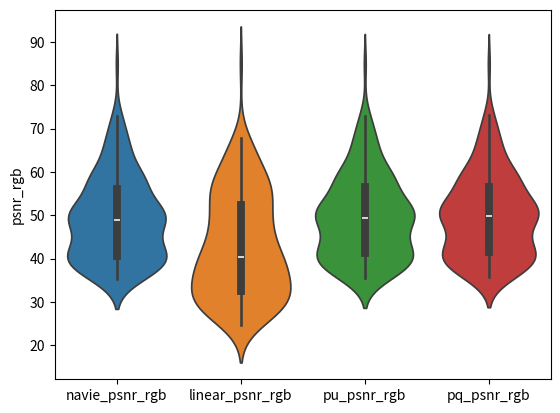
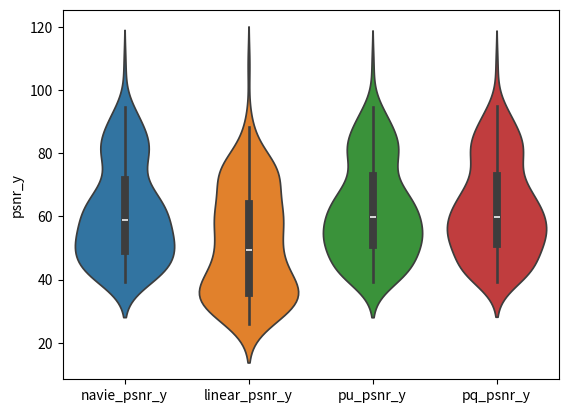
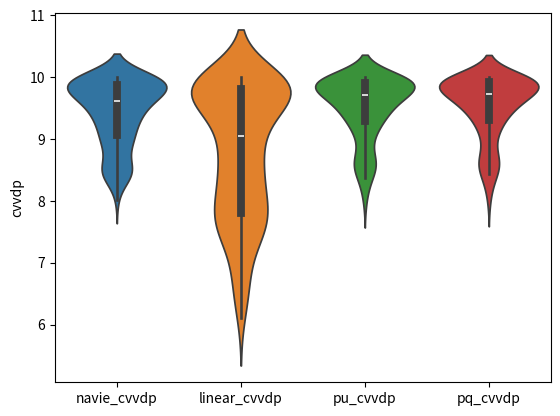

Source code (Python) for these figures, in order:
import scipy.stats as stats
import numpy as np
import seaborn as sns
import pandas as pd
import matplotlib.pyplot as plt



# ********************************************* EDSR *********************************************
if 1:
    navie_psnr_rgb= [56.4812, 59.5873, 59.158, 57.7834, 40.9892, 40.1573, 40.4911, 40.8057, 61.7688, 49.9642, 48.3032, 50.193, 42.1921, 41.2346, 40.0934, 39.768, 56.0711, 56.0697, 49.2497, 48.9735, 48.5658, 46.7552, 43.2868, 43.187, 39.8172, 39.2497, 37.5325, 36.1599, 35.5501, 35.8875, 36.5152, 35.6043, 64.5447, 65.0587, 72.3614, 72.4847, 46.6634, 42.7157, 42.0914, 41.8663, 60.5888, 60.0586, 63.7889, 67.4188, 63.3594, 63.3032, 66.9364, 69.1505, 37.8662, 37.3623, 36.0467, 35.904, 36.8906, 35.3538, 35.5439, 35.7904, 66.5561, 61.189, 58.0779, 57.9483, 51.726, 48.9555, 47.6058, 47.7582, 49.5154, 51.8042, 51.2791, 50.0208, 45.4517, 46.6952, 47.5935, 46.9908, 37.5284, 38.7683, 43.4245, 45.8023, 36.6784, 37.4648, 41.9023, 44.1068, 46.4078, 50.4307, 50.272, 48.836, 47.3515, 51.2164, 50.4896, 49.0094, 44.1055, 39.8021, 40.3791, 41.9371, 44.2122, 42.3281, 42.8185, 43.6924, 39.1285, 37.9448, 37.8368, 38.2303, 42.927, 40.4632, 40.7087, 41.8538, 50.5487, 55.6178, 50.3128, 50.3325, 49.2451, 56.9708, 50.9695, 50.5132, 48.6803, 54.1311, 66.3799, 72.8401, 46.2961, 47.2782, 51.5086, 53.16, 69.9396, 66.0206, 60.1222, 57.3843, 69.9396, 64.8198, 59.8487, 57.2366, 49.169, 47.9142, 50.7857, 51.3069, 48.9524, 47.597, 50.4075, 51.3382, 57.8336, 58.5139, 58.2289, 58.9584, 52.8988, 54.6058, 57.4094, 58.5419, 37.9567, 40.5947, 40.2032, 39.8603, 37.7409, 40.4916, 40.1174, 39.5463, 54.866, 51.0547, 52.4273, 54.866, 51.0547, 52.4273, 56.8913, 56.9016, 84.8812, 50.9542, 50.6455, 57.814, 41.764, 39.6639, 38.8449, 41.4828, 39.4092, 38.6577]
    linear_psnr_rgb= [41.1873, 51.1018, 47.5962, 46.0872, 29.2096, 30.6248, 30.0979, 29.9871, 55.4699, 48.371, 40.35, 35.2344, 32.2111, 32.8163, 30.4145, 28.9166, 53.7589, 54.4991, 47.5734, 47.385, 47.2611, 45.6164, 40.4425, 40.2583, 39.3317, 39.0201, 37.2786, 35.74, 34.6639, 35.3198, 36.1808, 35.1545, 64.2128, 64.7282, 66.7331, 66.2798, 46.5042, 42.5578, 41.8477, 41.5896, 58.5988, 57.7432, 60.3588, 62.8204, 61.5997, 60.9459, 62.8485, 64.1365, 27.9917, 31.8543, 27.4251, 25.7269, 31.2632, 32.7425, 29.9557, 27.7501, 66.0163, 60.7685, 57.7355, 57.6075, 42.432, 42.559, 38.727, 38.7764, 37.5603, 41.5461, 29.8416, 27.7594, 32.5435, 31.5865, 25.8735, 24.688, 28.0384, 31.0328, 39.0579, 42.5043, 27.1231, 29.8372, 37.7636, 41.0946, 26.2893, 35.61, 31.0012, 27.5429, 26.434, 43.7559, 35.5963, 30.2738, 27.0951, 33.6221, 34.91, 32.4573, 25.6696, 32.8783, 34.1172, 33.5259, 31.5715, 31.4958, 28.4739, 27.2356, 39.5207, 39.0249, 39.5414, 40.0314, 36.7608, 52.3573, 47.3515, 45.3206, 36.5386, 54.0883, 47.9849, 44.6137, 31.5246, 37.0703, 48.7409, 52.8525, 27.8014, 30.26, 36.807, 38.9726, 67.7132, 62.6133, 57.7656, 55.5166, 67.7067, 62.7346, 58.5793, 55.9828, 46.3862, 45.4166, 49.0278, 49.4244, 44.7556, 43.4599, 47.3009, 49.4829, 56.9887, 57.3841, 56.8771, 57.2018, 51.7413, 53.4133, 56.0508, 56.7879, 26.9867, 31.4024, 30.574, 29.641, 27.7044, 34.815, 34.1118, 33.0298, 54.866, 51.0547, 52.4273, 54.866, 51.0547, 52.4273, 56.7254, 56.7354, 84.8812, 50.7937, 50.4431, 57.0637, 41.7515, 38.6428, 37.9891, 41.4712, 38.4403, 37.8349]
    log_psnr_rg= []
    pu_psnr_rgb= [57.1334, 59.8257, 60.0844, 58.8491, 41.3624, 40.3348, 40.6296, 40.9499, 62.6099, 50.1002, 48.8538, 51.3348, 43.3189, 41.8503, 40.6102, 40.2821, 56.5767, 56.0529, 49.5766, 49.2978, 48.7632, 46.9766, 43.6087, 43.5228, 40.3661, 39.6065, 37.7828, 36.4568, 36.1933, 36.4224, 36.8384, 35.9282, 64.5447, 65.0587, 72.409, 72.5337, 46.7895, 42.8898, 42.282, 42.0429, 60.5888, 60.0586, 63.7889, 67.4188, 63.3594, 63.3032, 66.9364, 69.1505, 37.7498, 37.4946, 36.0784, 35.887, 36.921, 35.5522, 35.6984, 35.8699, 66.5561, 61.189, 58.0779, 57.9483, 53.1094, 50.6241, 49.2733, 49.4195, 50.4629, 52.9109, 51.7264, 50.1601, 46.0767, 47.3289, 47.5429, 46.7986, 37.4503, 39.0024, 43.8406, 46.2006, 36.6248, 37.6758, 42.1789, 44.3409, 46.3498, 50.4233, 50.2733, 48.7377, 47.2934, 51.2081, 50.3791, 48.8695, 45.2556, 40.6805, 41.3175, 43.0286, 45.7218, 43.6044, 44.3247, 45.2742, 39.2002, 38.5032, 38.4035, 38.7022, 43.3415, 41.3794, 41.706, 42.8485, 51.2574, 55.7203, 50.7401, 50.8667, 50.3736, 57.1986, 51.4187, 51.0595, 50.3909, 55.3458, 67.7064, 72.9981, 48.3502, 49.1467, 53.1927, 54.5493, 69.9433, 66.2194, 60.3058, 57.5508, 69.9433, 64.9698, 60.0272, 57.4008, 49.7541, 48.3087, 50.9574, 51.5786, 49.5869, 48.0845, 50.6952, 51.6384, 57.8554, 58.5156, 58.2589, 58.9938, 52.9271, 54.6302, 57.4517, 58.5859, 37.812, 40.4515, 40.1059, 39.7632, 37.6702, 40.6974, 40.2816, 39.6583, 54.8834, 51.0655, 52.4372, 54.8834, 51.0655, 52.4372, 58.1372, 58.151, 84.8812, 52.1419, 51.8905, 58.8769, 41.8536, 40.2975, 39.3433, 41.5703, 40.0068, 39.1356]
    pq_psnr_rgb= [57.2052, 59.861, 60.1824, 58.9488, 41.466, 40.5522, 40.8966, 41.2143, 62.8046, 50.1089, 49.1653, 52.128, 43.9499, 42.408, 41.4103, 41.219, 56.4774, 55.9981, 49.7636, 49.485, 48.8351, 47.1108, 44.2784, 44.2053, 40.4139, 39.6199, 37.8107, 36.5108, 36.2868, 36.4788, 36.8692, 35.978, 64.5447, 65.0587, 72.6317, 72.763, 46.7858, 42.8917, 42.2892, 42.0514, 60.5888, 60.0586, 63.7889, 67.4188, 63.3594, 63.3032, 66.9364, 69.1505, 37.8605, 37.5757, 36.1728, 35.9934, 37.1831, 35.6643, 35.835, 36.0415, 66.5243, 61.1798, 58.0869, 57.9571, 53.3926, 51.0533, 49.6739, 49.8222, 52.1879, 53.4509, 52.2921, 50.8521, 47.8261, 47.8342, 48.4082, 47.7233, 38.2475, 39.3447, 43.999, 46.393, 37.343, 38.022, 42.2532, 44.3866, 47.2619, 50.5077, 50.4643, 49.1071, 47.9998, 51.2694, 50.7616, 49.2426, 45.641, 40.9678, 41.6471, 43.3924, 46.246, 44.0578, 44.9088, 45.8691, 39.2956, 38.6442, 38.546, 38.856, 43.5717, 41.6094, 41.9173, 43.1026, 52.188, 55.73, 50.7938, 50.9605, 51.2515, 57.2949, 51.5064, 51.2144, 51.7791, 56.6297, 67.9687, 73.0777, 49.2456, 50.2256, 54.3482, 55.6853, 69.9434, 66.1382, 60.2534, 57.518, 69.9434, 64.9087, 59.9673, 57.3633, 49.9284, 48.4026, 51.0303, 51.7674, 49.7991, 48.2494, 50.8466, 51.7737, 57.8554, 58.5156, 58.2627, 58.9983, 52.9214, 54.6261, 57.4555, 58.5924, 37.9914, 40.5308, 40.2013, 39.8705, 38.2031, 41.0814, 40.4903, 39.8531, 54.8574, 51.0493, 52.4212, 54.8574, 51.0493, 52.4212, 58.4417, 58.4566, 84.8812, 52.5083, 52.3176, 59.8912, 41.858, 40.4035, 39.4194, 41.5747, 40.1051, 39.2073]
    navie_psnr_y= [60.1739, 71.4906, 62.6296, 60.9406, 42.4409, 42.3983, 42.7605, 43.1105, 70.8068, 69.7554, 55.5579, 52.8715, 44.723, 45.5488, 43.0171, 41.7088, 78.9991, 77.7249, 66.7268, 66.6203, 70.4749, 66.9608, 55.7622, 55.5103, 62.763, 62.1965, 60.4802, 59.1076, 58.4934, 58.8336, 59.4629, 58.552, 87.4192, 87.9541, 94.4561, 94.5571, 69.6072, 65.6593, 64.9935, 64.7684, 83.4257, 82.8972, 86.6515, 90.3104, 86.2554, 86.2192, 89.8518, 92.0435, 40.4498, 45.5436, 40.7429, 39.3077, 45.1471, 45.6995, 42.7896, 41.1752, 89.5039, 84.1368, 81.0256, 80.8961, 52.0248, 49.2953, 48.1379, 48.3287, 54.0165, 56.5278, 53.189, 51.6501, 50.4461, 51.8401, 48.9222, 48.1864, 51.3242, 55.3078, 60.9939, 61.5658, 50.038, 53.3505, 64.5116, 66.6898, 49.2591, 58.8002, 53.9488, 51.123, 50.5365, 72.4888, 56.346, 52.8152, 47.6117, 49.0317, 49.8996, 50.5624, 46.3101, 48.6117, 49.0183, 49.3013, 42.2142, 42.4622, 42.0328, 41.6722, 51.9757, 52.3945, 54.272, 53.715, 52.45, 71.2336, 61.4104, 59.3349, 50.7657, 67.7367, 61.9586, 58.8308, 52.1777, 57.7908, 69.3095, 88.5006, 48.3235, 48.6061, 53.0616, 55.1952, 92.8349, 88.7218, 82.1681, 79.765, 92.8349, 87.5793, 82.5544, 79.983, 65.0345, 64.6241, 66.0953, 66.1071, 61.4148, 59.1996, 61.5639, 66.1927, 80.6058, 81.2801, 80.9469, 81.6581, 75.5827, 77.2661, 80.0378, 81.1854, 40.26, 42.7869, 41.9579, 41.5645, 40.9483, 46.3257, 46.0099, 44.9662, 63.9673, 59.8898, 61.266, 63.9673, 59.8898, 61.266, 79.839, 79.8493, 107.8289, 73.902, 73.5932, 80.7618, 43.2455, 41.4137, 40.7367, 43.0159, 41.1649, 40.5469]
    linear_psnr_y= [49.6866, 63.5019, 48.6736, 47.7829, 32.745, 35.2457, 33.862, 33.6252, 60.5143, 63.8566, 43.2645, 37.0413, 35.8691, 37.6393, 33.5884, 31.4967, 71.0875, 62.405, 59.0329, 59.775, 60.2951, 57.5245, 48.4218, 47.9912, 61.2339, 61.498, 60.2262, 58.6876, 56.0181, 57.437, 59.0419, 58.0514, 87.0215, 87.608, 72.6392, 71.403, 69.4465, 65.5004, 63.78, 63.3997, 71.567, 70.2363, 71.4453, 73.2315, 75.4441, 72.0251, 71.3095, 71.4446, 29.4393, 35.3304, 28.984, 26.7833, 35.4296, 41.2712, 33.4855, 29.792, 88.4106, 78.8844, 76.2777, 75.9511, 42.5287, 42.7635, 39.0457, 39.1002, 41.1118, 45.5785, 35.4169, 33.8768, 34.8177, 34.2098, 28.6093, 27.7161, 31.5262, 37.0529, 50.9554, 52.3029, 30.7197, 35.8261, 50.3102, 51.771, 28.7757, 43.5529, 33.6317, 29.3686, 28.3414, 62.6217, 40.5121, 32.7844, 27.4336, 40.8199, 44.1739, 35.2873, 26.0446, 35.54, 36.052, 35.3244, 32.4905, 32.9851, 29.237, 27.8041, 45.3057, 47.4007, 49.4449, 48.6447, 37.4092, 57.8866, 53.0154, 49.0603, 37.191, 59.8551, 53.6567, 48.7984, 34.2835, 39.9243, 49.7692, 53.6703, 29.1618, 31.3275, 37.8863, 40.2495, 74.7923, 67.6346, 67.4838, 67.3379, 74.792, 74.7167, 80.1977, 78.0535, 54.2591, 53.8771, 57.3613, 57.1307, 49.753, 48.1183, 51.9826, 57.5404, 75.8833, 76.0359, 77.032, 69.5099, 72.0998, 73.9237, 76.6508, 71.2295, 28.6392, 34.0013, 32.233, 30.8953, 30.5029, 39.9625, 38.7242, 37.7956, 63.9673, 59.8898, 61.266, 63.9673, 59.8898, 61.266, 79.6731, 79.6831, 107.8289, 73.7414, 73.3908, 80.0114, 43.2216, 40.5898, 40.0346, 42.9933, 40.3833, 39.8729]
    log_psnr_y= []
    pu_psnr_y= [61.3546, 72.8699, 64.422, 62.8462, 43.0131, 42.8992, 43.2017, 43.5404, 74.2071, 71.2542, 58.9227, 55.1195, 47.0907, 47.4809, 44.7543, 43.2625, 79.5026, 78.0183, 67.7841, 67.6599, 70.8482, 67.5227, 57.8693, 57.6638, 63.3116, 62.5531, 60.7305, 59.4044, 59.136, 59.3683, 59.7861, 58.8758, 87.4192, 87.9541, 94.5352, 94.6381, 69.7331, 65.8335, 65.1939, 64.9546, 83.4257, 82.8972, 86.6515, 90.3104, 86.2554, 86.2192, 89.8518, 92.0435, 40.2018, 45.2585, 40.5307, 39.1001, 45.6458, 46.431, 43.0659, 41.2429, 89.5039, 84.1368, 81.0256, 80.8961, 53.6245, 51.3301, 50.2719, 50.4745, 57.3485, 58.9506, 53.5951, 51.7787, 53.5908, 53.2062, 49.268, 48.3913, 52.6141, 55.8922, 63.3082, 64.2227, 51.2676, 54.0091, 64.814, 66.9871, 50.2713, 58.3222, 53.9238, 51.0988, 51.239, 72.4524, 56.4613, 52.6987, 49.4366, 50.0438, 50.9977, 52.1814, 48.4911, 51.009, 52.4235, 52.771, 42.0448, 42.6129, 42.1559, 41.7505, 52.708, 53.5927, 55.9514, 55.065, 55.5975, 71.9187, 63.1007, 61.3508, 53.8517, 69.2958, 63.3449, 60.5986, 54.7539, 59.8552, 71.534, 88.726, 50.9056, 50.967, 55.2167, 57.0298, 92.8418, 88.9567, 82.3177, 79.9145, 92.8418, 87.7587, 82.7402, 80.1524, 67.1937, 66.5232, 68.4687, 68.427, 64.0824, 61.9399, 64.4128, 68.7085, 80.6308, 81.2822, 80.9812, 81.6985, 75.6158, 77.296, 80.087, 81.2357, 40.1762, 42.5948, 41.8546, 41.4696, 41.7988, 47.9266, 46.7905, 45.6075, 64.1076, 59.9715, 61.3408, 64.1076, 59.9715, 61.3408, 81.0849, 81.0987, 107.8289, 75.0897, 74.8382, 81.8247, 43.3723, 41.9831, 41.171, 43.1376, 41.7047, 40.9656]
    pq_psnr_y= [61.5032, 73.0063, 64.6211, 63.0232, 43.0641, 43.0033, 43.3644, 43.7144, 75.1378, 71.3376, 59.8455, 55.702, 47.4751, 47.8977, 45.3148, 43.8345, 79.404, 78.21, 68.2057, 68.0743, 70.9447, 67.7778, 58.8255, 58.6381, 63.3595, 62.5666, 60.7584, 59.4585, 59.2295, 59.4247, 59.8169, 58.9256, 87.4192, 87.9541, 94.8619, 94.973, 69.7293, 65.8353, 65.2013, 64.9632, 83.4257, 82.8972, 86.6515, 90.3104, 86.2554, 86.2192, 89.8518, 92.0435, 40.3163, 45.4279, 40.6386, 39.2045, 45.9823, 46.5121, 43.1881, 41.3777, 89.472, 84.1275, 81.0347, 80.9049, 53.9168, 51.7983, 50.7438, 50.9535, 59.6178, 59.8711, 54.0005, 52.2297, 56.3792, 53.8602, 49.7079, 48.8511, 53.8295, 56.4809, 64.5252, 65.7438, 52.3217, 54.638, 64.9139, 67.0696, 50.7097, 58.5715, 54.0853, 51.3686, 51.5132, 72.524, 56.9565, 53.0429, 50.0066, 50.3615, 51.3539, 52.5831, 49.1647, 51.6181, 53.4371, 53.7412, 42.133, 42.7104, 42.2463, 41.8488, 52.9156, 53.9085, 56.2216, 55.3068, 56.1747, 72.0467, 63.2556, 61.6497, 54.4339, 70.2246, 63.7884, 61.0985, 55.9855, 60.5387, 72.0171, 88.7297, 51.6426, 51.8285, 56.3174, 58.1516, 92.8421, 88.8635, 82.2926, 79.8965, 92.8421, 87.6878, 82.6803, 80.1155, 69.286, 68.3212, 70.4513, 70.6849, 65.6564, 63.5667, 66.3635, 70.8006, 80.6308, 81.2825, 80.9846, 81.7025, 75.6107, 77.2925, 80.0914, 81.2426, 40.2909, 42.6601, 41.9378, 41.5604, 42.0078, 48.2084, 46.9408, 45.7456, 63.8989, 59.8495, 61.22, 63.8989, 59.8495, 61.22, 81.3895, 81.4043, 107.8289, 75.456, 75.2654, 82.8389, 43.382, 42.0758, 41.2392, 43.1463, 41.7908, 41.0297]
    navie_cvvdp= [9.6144, 9.8353, 9.6772, 9.6305, 8.3913, 8.4225, 8.4809, 8.5222, 9.8652, 9.8632, 9.5184, 9.4138, 8.7122, 8.7641, 8.5485, 8.4279, 9.9541, 9.9234, 9.7561, 9.756, 9.8904, 9.7996, 9.4421, 9.4332, 9.7718, 9.782, 9.7627, 9.7286, 9.6889, 9.7072, 9.7322, 9.7103, 9.9904, 9.9911, 9.997, 9.9973, 9.8891, 9.8402, 9.8332, 9.8346, 9.9821, 9.9799, 9.9871, 9.9928, 9.9868, 9.9863, 9.9911, 9.9936, 8.2309, 8.8626, 8.2641, 8.0199, 8.8948, 8.8618, 8.5698, 8.3468, 9.9844, 9.9726, 9.9601, 9.9609, 9.2684, 9.0774, 9.0019, 9.0224, 9.4177, 9.5251, 9.4244, 9.3667, 9.2123, 9.2877, 9.1158, 9.07, 9.3125, 9.5163, 9.6304, 9.632, 9.2343, 9.4127, 9.8269, 9.8571, 9.2562, 9.7708, 9.6, 9.4516, 9.3395, 9.9387, 9.6199, 9.49, 9.0037, 8.9867, 9.0376, 9.1091, 8.9052, 9.0245, 9.0517, 9.0808, 8.4903, 8.5251, 8.4213, 8.3586, 9.3522, 9.2755, 9.3327, 9.3219, 9.3705, 9.8169, 9.6223, 9.5848, 9.2257, 9.7265, 9.6112, 9.5566, 9.3359, 9.578, 9.8294, 9.984, 9.0712, 9.0854, 9.369, 9.4562, 9.9933, 9.987, 9.9699, 9.9531, 9.9933, 9.9862, 9.9731, 9.9544, 9.7429, 9.7365, 9.772, 9.7685, 9.6579, 9.5855, 9.6552, 9.7703, 9.9688, 9.9765, 9.9756, 9.9778, 9.9515, 9.9602, 9.9708, 9.9748, 8.2585, 8.6144, 8.5139, 8.4505, 8.4831, 8.8838, 8.8688, 8.8103, 9.7857, 9.6974, 9.7269, 9.7857, 9.6974, 9.7269, 9.9174, 9.9173, 9.9987, 9.8738, 9.8706, 9.9274, 8.7587, 8.541, 8.4671, 8.7334, 8.5095, 8.4421]
    linear_cvvdp= [8.8755, 9.6424, 8.8985, 8.7815, 6.4886, 7.0484, 6.9423, 6.8802, 9.5472, 9.6373, 8.4067, 7.8636, 6.9039, 7.2849, 6.509, 6.1096, 9.8785, 9.7174, 9.5783, 9.5937, 9.6604, 9.5774, 8.9752, 8.9327, 9.7509, 9.7836, 9.7949, 9.7705, 9.6125, 9.6801, 9.7582, 9.7473, 9.9898, 9.9905, 9.8841, 9.8692, 9.8961, 9.8508, 9.8122, 9.8046, 9.8823, 9.8729, 9.8937, 9.9135, 9.9137, 9.8943, 9.8918, 9.8924, 7.7258, 8.4883, 7.699, 7.3448, 7.6449, 8.367, 7.6816, 7.2354, 9.9845, 9.9522, 9.9413, 9.9399, 8.3311, 8.2824, 7.7576, 7.7716, 8.2812, 8.5906, 7.6915, 7.5768, 7.5367, 7.7223, 6.6591, 6.5632, 7.5488, 8.5707, 9.2523, 9.3015, 7.2298, 8.2211, 9.2988, 9.3753, 7.5619, 9.4549, 8.2079, 7.7543, 7.7464, 9.8182, 8.7682, 8.5619, 7.3774, 8.3163, 8.6507, 8.1337, 6.7206, 7.4266, 7.6121, 7.4709, 8.1161, 7.9983, 7.8706, 7.8042, 8.6607, 8.8788, 9.0506, 9.0338, 7.7872, 9.5884, 9.1329, 8.8392, 7.7151, 9.611, 9.2204, 8.8676, 7.3229, 8.0874, 9.1932, 9.4402, 6.294, 6.5609, 7.6652, 8.1165, 9.9051, 9.8234, 9.8203, 9.8194, 9.9059, 9.9069, 9.9642, 9.9516, 9.4252, 9.4109, 9.5046, 9.4963, 9.0942, 8.9675, 9.2379, 9.5082, 9.9288, 9.9298, 9.9466, 9.8622, 9.9138, 9.9261, 9.9461, 9.8843, 7.3258, 8.1843, 7.7983, 7.6814, 6.2385, 7.9683, 7.9351, 7.7235, 9.7857, 9.6974, 9.7269, 9.7857, 9.6974, 9.7269, 9.9154, 9.9151, 9.9987, 9.8682, 9.8616, 9.9018, 8.7541, 8.4265, 8.3677, 8.7291, 8.3986, 8.3445]
    log_cvvdp= []
    pu_cvvdp= [9.6839, 9.8745, 9.7474, 9.7152, 8.5722, 8.5634, 8.6097, 8.6473, 9.9311, 9.9085, 9.7034, 9.5816, 9.0788, 9.0621, 8.8632, 8.7464, 9.9597, 9.9371, 9.81, 9.8098, 9.9102, 9.8295, 9.5956, 9.5868, 9.8103, 9.8016, 9.7719, 9.7429, 9.7389, 9.7431, 9.7512, 9.7303, 9.9904, 9.9911, 9.9971, 9.9975, 9.8997, 9.8591, 9.8534, 9.8532, 9.9821, 9.9799, 9.9871, 9.9928, 9.9868, 9.9863, 9.9911, 9.9936, 8.1373, 8.7895, 8.1843, 7.9329, 8.9586, 9.0659, 8.6659, 8.3764, 9.9858, 9.9733, 9.9601, 9.9608, 9.4258, 9.3119, 9.2655, 9.2811, 9.6174, 9.6536, 9.4632, 9.3867, 9.4635, 9.401, 9.1514, 9.099, 9.44, 9.5737, 9.7819, 9.7894, 9.3792, 9.4943, 9.8493, 9.8762, 9.4047, 9.6947, 9.5883, 9.4346, 9.4481, 9.9358, 9.6313, 9.4738, 9.2077, 9.1472, 9.1908, 9.2994, 9.1539, 9.2617, 9.3425, 9.3822, 8.4159, 8.5239, 8.4152, 8.3403, 9.4237, 9.4667, 9.5486, 9.5017, 9.594, 9.8516, 9.7209, 9.7094, 9.4959, 9.8072, 9.71, 9.6778, 9.538, 9.697, 9.8715, 9.9844, 9.338, 9.3216, 9.5166, 9.5656, 9.9933, 9.9884, 9.9712, 9.9577, 9.9933, 9.9876, 9.9762, 9.9596, 9.8242, 9.8143, 9.8478, 9.8421, 9.7657, 9.722, 9.7778, 9.851, 9.969, 9.9765, 9.9764, 9.9787, 9.9522, 9.9605, 9.9715, 9.9756, 8.2154, 8.5511, 8.4691, 8.408, 8.7167, 9.1785, 9.0435, 8.9613, 9.7898, 9.7005, 9.7294, 9.7898, 9.7005, 9.7294, 9.9411, 9.9411, 9.9987, 9.9083, 9.9067, 9.9404, 8.7835, 8.6453, 8.557, 8.758, 8.6135, 8.5329]
    pq_cvvdp= [9.6886, 9.8769, 9.7532, 9.7211, 8.5683, 8.5672, 8.627, 8.6667, 9.9367, 9.9095, 9.7317, 9.6092, 9.1003, 9.0883, 8.9154, 8.8062, 9.9605, 9.9397, 9.8182, 9.8181, 9.912, 9.8364, 9.6269, 9.6203, 9.8094, 9.7988, 9.7696, 9.7419, 9.74, 9.7418, 9.7491, 9.7293, 9.9904, 9.9911, 9.9972, 9.9976, 9.9012, 9.859, 9.8527, 9.8528, 9.9821, 9.9799, 9.9871, 9.9928, 9.9868, 9.9863, 9.9911, 9.9936, 8.1579, 8.8201, 8.2014, 7.9483, 8.9932, 9.0921, 8.6889, 8.3979, 9.9856, 9.9732, 9.9599, 9.9607, 9.4381, 9.3337, 9.2927, 9.3084, 9.6824, 9.6828, 9.4966, 9.4314, 9.5569, 9.4385, 9.1954, 9.1472, 9.5187, 9.6217, 9.8157, 9.8253, 9.4584, 9.5471, 9.8553, 9.8819, 9.4437, 9.7231, 9.603, 9.4599, 9.4668, 9.9378, 9.6782, 9.5089, 9.2402, 9.1891, 9.2337, 9.3417, 9.195, 9.3089, 9.4045, 9.4429, 8.428, 8.5379, 8.4277, 8.3544, 9.4426, 9.4877, 9.5707, 9.5229, 9.6242, 9.8506, 9.7282, 9.7207, 9.524, 9.8241, 9.7272, 9.6989, 9.6126, 9.7202, 9.8756, 9.9843, 9.3801, 9.3755, 9.5756, 9.6206, 9.9933, 9.9881, 9.9697, 9.9577, 9.9933, 9.9872, 9.9741, 9.9595, 9.8582, 9.8469, 9.8743, 9.8774, 9.7953, 9.7602, 9.8144, 9.8772, 9.969, 9.9765, 9.9764, 9.9787, 9.9521, 9.9605, 9.9715, 9.9756, 8.2311, 8.5566, 8.4754, 8.4157, 8.74, 9.1944, 9.057, 8.9747, 9.7835, 9.6953, 9.7247, 9.7835, 9.6953, 9.7247, 9.946, 9.946, 9.9987, 9.9155, 9.9152, 9.9522, 8.7896, 8.664, 8.5744, 8.7636, 8.632, 8.5504]

    # print(len(navie_psnr_rgb), len(linear_psnr_rgb), len(pu_psnr_rgb), len(pq_psnr_rgb  ))

    # Perform t-test
    t_statistic, p_value = stats.ttest_ind(linear_cvvdp, pq_cvvdp)
    print('t statistic:', t_statistic)
    print('p value:', p_value)

    navie_psnr_rgb = np.array(navie_psnr_rgb)
    linear_psnr_rgb = np.array(linear_psnr_rgb)
    pu_psnr_rgb = np.array(pu_psnr_rgb)
    pq_psnr_rgb = np.array(pq_psnr_rgb)
    print(np.mean(navie_psnr_rgb), np.mean(linear_psnr_rgb), np.mean(pu_psnr_rgb), np.mean(pq_psnr_rgb))
    psnr_rgb_df = pd.DataFrame({'navie_psnr_rgb': navie_psnr_rgb, 'linear_psnr_rgb': linear_psnr_rgb, 'pu_psnr_rgb': pu_psnr_rgb, 'pq_psnr_rgb': pq_psnr_rgb})


    navie_psnr_y = np.array(navie_psnr_y)
    linear_psnr_y = np.array(linear_psnr_y)
    pu_psnr_y = np.array(pu_psnr_y)
    pq_psnr_y = np.array(pq_psnr_y)
    print(np.mean(navie_psnr_y), np.mean(linear_psnr_y), np.mean(pu_psnr_y), np.mean(pq_psnr_y))
    psnr_y_df = pd.DataFrame({ 'navie_psnr_y': navie_psnr_y , 'linear_psnr_y': linear_psnr_y, 'pu_psnr_y': pu_psnr_y, 'pq_psnr_y': pq_psnr_y})

    navie_cvvdp = np.array(navie_cvvdp)
    linear_cvvdp = np.array(linear_cvvdp)
    pu_cvvdp = np.array(pu_cvvdp)
    pq_cvvdp = np.array(pq_cvvdp)
    print(np.mean(navie_cvvdp), np.mean(linear_cvvdp), np.mean(pu_cvvdp), np.mean(pq_cvvdp))
    cvvdp_df = pd.DataFrame({'navie_cvvdp': navie_cvvdp, 'linear_cvvdp': linear_cvvdp, 'pu_cvvdp': pu_cvvdp, 'pq_cvvdp': pq_cvvdp})


    sns.violinplot(data=psnr_rgb_df)
    plt.ylabel('psnr_rgb')
    plt.savefig('psnr_rgb.png')
    plt.clf()

    sns.violinplot(data=psnr_y_df)
    plt.ylabel('psnr_y')
    plt.savefig('psnr_y.png')
    plt.clf()

    sns.violinplot(data=cvvdp_df)
    plt.ylabel('cvvdp')
    plt.savefig('cvvdp.png')
    plt.clf()

# ********************************************* WDSR *********************************************
if 0:
    navie_psnr_rgb= [55.2193, 58.5961, 57.3916, 41.0566, 40.673, 40.8837, 58.2001, 48.41, 50.1071, 42.2467, 40.0702, 39.8958, 55.6785, 48.9122, 48.8632, 48.7195, 43.3138, 43.3488, 39.6008, 37.2628, 36.2732, 35.645, 36.4722, 35.7564, 64.7507, 69.6705, 67.8539, 46.6985, 42.1247, 41.9698, 60.5934, 64.3711, 67.1057, 63.213, 67.8201, 68.8118, 37.6651, 35.9065, 35.8762, 36.8632, 35.5927, 35.7801, 66.4835, 57.9735, 58.0717, 51.8008, 47.8337, 47.9337, 49.2742, 50.8573, 49.9674, 45.6331, 47.6325, 47.1421, 37.4006, 44.0789, 45.859, 36.6149, 42.791, 44.2465, 46.4838, 49.9537, 48.9282, 47.4119, 50.1232, 49.0699, 43.9127, 40.6913, 41.4437, 44.1479, 42.9418, 43.3615, 39.1408, 37.9875, 38.3283, 42.7109, 40.7974, 41.646, 50.7508, 50.4153, 50.2499, 49.4463, 50.8464, 50.4924, 48.475, 64.0951, 67.9944, 46.355, 52.0532, 52.9892, 70.1456, 60.1016, 57.5846, 70.1456, 59.8417, 57.4371, 49.162, 50.8381, 51.4038, 49.0533, 50.764, 51.4618, 57.5077, 58.5324, 59.0522, 53.0601, 57.6885, 58.6058, 37.9481, 40.1218, 39.9317, 37.8652, 40.0436, 39.7021, 54.701, 52.3711, 54.701, 52.3711, 55.9069, 77.3057, 50.8075, 57.4417, 41.6619, 38.7846, 41.6084, 38.7783]
    linear_psnr_rgb= [31.9544, 33.0542, 32.821, 26.3938, 26.9375, 26.8726, 41.7933, 35.0459, 33.0152, 29.4978, 28.0154, 27.2787, 45.2114, 39.3589, 39.1088, 40.0409, 35.2988, 35.2286, 37.5495, 35.5329, 34.5153, 33.1053, 34.485, 33.7931, 44.3633, 42.7035, 42.6414, 40.4625, 37.8238, 37.7397, 41.6623, 43.3522, 43.8984, 42.1902, 43.1981, 43.6351, 27.017, 26.3974, 25.4821, 29.3682, 28.1282, 26.9386, 38.1744, 48.9657, 49.0633, 31.5244, 33.617, 33.7534, 33.4069, 27.3252, 26.1936, 30.4992, 24.7749, 24.0675, 26.4116, 33.9079, 34.9042, 25.7523, 33.4585, 34.4899, 25.503, 28.3925, 26.718, 25.9332, 30.9116, 28.7101, 26.5015, 30.8031, 29.6657, 25.3388, 30.6494, 29.8363, 28.6573, 27.601, 26.897, 34.4008, 35.3232, 34.8264, 33.0857, 35.075, 34.3326, 32.5835, 36.0449, 35.051, 27.9516, 37.5318, 38.226, 26.0683, 31.147, 31.3301, 42.3793, 39.7442, 39.7504, 41.9961, 39.9426, 40.0352, 42.1047, 42.0906, 41.9959, 40.6809, 41.4038, 41.8618, 44.782, 41.8733, 41.2485, 41.0758, 40.62, 40.3092, 25.7793, 27.706, 27.4181, 26.6023, 29.17, 28.7447, 54.701, 52.3676, 54.701, 52.3676, 55.3675, 77.3057, 50.1939, 56.4332, 41.6184, 37.717, 41.5655, 37.712]
    log_psnr_rg= []
    pu_psnr_rgb= [51.8035, 55.9151, 54.5905, 37.7929, 37.0112, 37.1635, 54.3249, 44.0533, 42.9627, 36.3993, 34.4942, 34.0097, 54.9508, 46.62, 46.5412, 47.4829, 40.5826, 40.5575, 39.6274, 37.3344, 36.3654, 35.6949, 36.5393, 35.844, 64.7507, 62.3563, 61.9356, 46.6888, 42.0165, 41.8574, 60.5934, 64.3711, 67.1003, 63.213, 67.8201, 68.8118, 35.0385, 33.833, 33.5442, 33.8034, 33.3512, 33.0874, 66.5135, 57.8422, 57.9373, 48.294, 44.0702, 44.1468, 42.7444, 42.4055, 41.0087, 39.3272, 36.956, 36.2437, 34.0549, 43.1502, 44.8816, 33.0695, 42.0114, 43.605, 40.2534, 44.8406, 42.4876, 41.1483, 45.3119, 43.5352, 40.6006, 40.2996, 40.8645, 40.0199, 41.1758, 41.4135, 37.6203, 36.7531, 36.8946, 40.7617, 40.6335, 41.3414, 43.4487, 48.7727, 47.6804, 42.8439, 49.0762, 47.5299, 41.6373, 55.4714, 56.8799, 40.0088, 44.6971, 45.2821, 70.1046, 59.2773, 57.0533, 70.1046, 59.4886, 57.1792, 47.7688, 49.2908, 49.96, 47.3543, 49.0758, 50.185, 57.5044, 58.449, 58.9582, 52.9237, 57.4053, 58.3492, 34.7834, 37.7145, 37.527, 32.8747, 36.6425, 36.3184, 54.701, 52.3665, 54.701, 52.3688, 56.325, 75.793, 51.2299, 57.6311, 41.6913, 38.9799, 41.6375, 38.9733]
    pq_psnr_rgb= [54.1844, 58.6155, 57.2595, 40.6504, 40.3854, 40.5667, 58.3779, 48.5755, 50.1856, 42.549, 40.2718, 40.0879, 55.704, 49.0063, 48.9538, 48.7721, 43.7769, 43.8165, 40.067, 37.4686, 36.526, 36.2166, 36.7244, 36.0318, 64.7507, 69.0938, 67.4658, 46.797, 42.2608, 42.0979, 60.5934, 64.3711, 67.1057, 63.213, 67.8201, 68.8118, 37.0275, 35.5013, 35.4632, 36.437, 35.3407, 35.4946, 66.5136, 57.9756, 58.0738, 52.3906, 48.6518, 48.7427, 49.9331, 48.8298, 47.6504, 46.3254, 45.5093, 44.9353, 37.4944, 44.2907, 46.1644, 36.5693, 42.7962, 44.3054, 45.6276, 48.5935, 47.5302, 46.5495, 49.1677, 47.9273, 44.3447, 41.5153, 42.2208, 44.7852, 44.2711, 44.6181, 38.7395, 37.9853, 38.2884, 42.715, 41.2784, 42.1672, 50.2251, 50.5158, 50.3052, 49.3682, 50.9444, 50.535, 48.1774, 62.6098, 65.1468, 46.3952, 51.4507, 52.2176, 70.1426, 60.1223, 57.6328, 70.1426, 59.9254, 57.5207, 49.4111, 50.9319, 51.5258, 49.2962, 50.8673, 51.5825, 57.5134, 58.551, 59.0731, 53.0667, 57.7097, 58.6292, 37.3734, 39.5121, 39.3231, 37.6198, 39.728, 39.3291, 54.701, 52.3711, 54.701, 52.3711, 57.0492, 77.3057, 52.0026, 58.5454, 41.7259, 39.1875, 41.6717, 39.1806]
    navie_psnr_y= [58.1083, 61.9321, 60.3992, 42.5376, 42.9882, 43.2155, 67.2018, 55.0488, 53.0717, 44.8696, 42.7807, 41.8767, 78.581, 66.7458, 66.7198, 70.6341, 55.9083, 55.7115, 62.5465, 60.2105, 59.2209, 58.5885, 59.4198, 58.7041, 87.6252, 91.9225, 90.328, 69.6423, 65.0276, 64.8729, 83.433, 87.2299, 90.0005, 86.113, 90.7299, 91.7112, 40.6235, 40.2304, 39.3996, 45.0869, 42.1724, 41.1308, 89.4199, 77.3432, 77.386, 52.093, 48.4013, 48.5036, 53.5195, 52.7225, 51.6363, 50.6496, 48.9458, 48.3692, 51.2522, 61.329, 61.7424, 50.206, 65.4061, 66.8312, 49.3681, 53.2465, 51.2298, 50.5886, 55.4144, 52.8455, 47.641, 49.748, 50.1151, 46.3937, 49.1571, 49.2474, 42.3233, 42.0503, 41.8067, 52.1325, 53.8286, 52.8821, 52.6559, 60.9704, 58.9078, 50.9717, 61.3873, 59.0287, 51.6554, 66.8929, 74.2876, 48.3698, 53.7099, 54.9139, 93.0409, 82.1849, 79.9651, 93.0409, 82.554, 80.1828, 62.389, 62.7761, 66.291, 61.116, 62.3625, 66.3857, 80.2765, 81.2461, 81.7567, 75.7444, 80.3115, 81.2555, 40.3691, 41.9213, 41.7047, 41.1204, 45.7828, 45.1482, 63.8688, 61.2053, 63.8688, 61.2053, 78.8546, 100.2534, 73.7552, 80.3894, 43.1869, 40.664, 43.1334, 40.6557]
    linear_psnr_y= [32.7206, 33.7599, 33.5168, 27.502, 28.1326, 28.0502, 43.312, 36.48, 34.2303, 30.9591, 29.5385, 28.7106, 50.959, 42.4132, 42.2457, 44.5312, 38.1423, 38.0802, 45.7616, 52.8049, 51.9651, 41.2066, 49.4782, 49.2602, 54.2489, 47.9932, 47.9166, 53.2355, 44.9384, 44.8457, 48.5776, 47.7374, 48.0825, 49.3756, 48.328, 48.7166, 28.3823, 27.8426, 26.6713, 31.6387, 30.4118, 28.7339, 39.854, 51.3447, 51.423, 32.4695, 34.2803, 34.4023, 35.6466, 29.6953, 28.7727, 32.2436, 26.7631, 26.213, 30.9507, 40.8315, 41.4818, 30.0833, 39.1268, 39.7374, 27.2034, 30.0547, 28.2484, 27.4571, 32.8626, 30.4577, 27.0336, 34.9132, 32.2338, 25.762, 32.3791, 31.3062, 29.6553, 28.5304, 27.6674, 37.1615, 39.605, 38.1414, 33.948, 36.3381, 35.4986, 33.5039, 37.4096, 36.2952, 28.95, 38.3087, 39.131, 26.9351, 31.9039, 32.0797, 45.2207, 42.1929, 42.1089, 44.7055, 42.52, 42.5654, 46.0488, 45.9461, 45.5278, 44.1694, 45.3195, 45.6707, 53.3681, 51.84, 49.0334, 50.0491, 50.669, 48.6902, 26.9606, 28.616, 28.2576, 28.3754, 30.3708, 29.9714, 63.8688, 61.2043, 63.8688, 61.2043, 78.3152, 100.2534, 73.1417, 79.3809, 43.1456, 39.788, 43.0927, 39.7812]
    log_psnr_y= []
    pu_psnr_y= [56.5143, 59.7701, 58.3892, 41.3298, 41.6297, 41.7831, 59.8305, 50.0238, 47.9067, 42.055, 39.7538, 38.8515, 77.5402, 59.9138, 59.8891, 65.5317, 51.5959, 51.3327, 62.5723, 60.2821, 59.313, 58.6262, 59.4869, 58.7917, 87.6252, 80.2186, 79.325, 69.6327, 64.5433, 64.3974, 83.433, 87.2299, 89.9921, 86.113, 90.7299, 91.7112, 38.5221, 38.2, 37.3029, 41.0813, 39.8668, 38.5351, 89.4468, 74.2012, 74.2139, 50.2147, 46.2076, 46.2829, 47.7831, 46.7802, 45.6042, 44.5854, 42.3542, 41.6841, 44.0731, 58.0899, 58.3323, 42.7404, 61.6877, 63.6149, 44.8667, 49.3501, 46.6291, 46.1023, 50.6736, 48.5199, 43.867, 48.7499, 48.7882, 42.801, 45.8584, 45.8946, 40.59, 40.3534, 40.0909, 47.9439, 52.6338, 51.6219, 47.393, 56.9376, 54.4504, 46.6021, 57.5312, 54.4168, 46.058, 60.168, 62.0344, 43.8135, 47.8621, 48.6021, 92.2784, 76.1247, 75.4361, 92.2784, 81.9545, 79.7601, 57.9984, 58.3646, 60.5177, 56.2856, 57.7722, 61.4362, 80.272, 81.1419, 81.6395, 75.5715, 79.9543, 80.9319, 38.4478, 40.2662, 40.0472, 38.3609, 43.3783, 42.7651, 63.8688, 61.1944, 63.8688, 61.2043, 78.7503, 84.5385, 74.1777, 80.4984, 43.2407, 40.7366, 43.1866, 40.7283]
    pq_psnr_y= [57.5251, 62.4036, 60.7177, 42.5332, 43.0487, 43.235, 69.5304, 56.6877, 54.0005, 46.4886, 44.0938, 43.0988, 78.6065, 66.6703, 66.6425, 70.393, 57.1787, 57.0209, 63.0122, 60.4163, 59.4737, 59.1588, 59.6721, 58.9794, 87.6252, 91.0209, 89.6841, 69.7408, 65.1546, 64.9922, 83.433, 87.2299, 90.0005, 86.113, 90.7299, 91.7112, 40.0908, 39.8438, 39.0258, 45.0122, 42.0968, 40.9617, 89.4498, 78.3267, 78.3804, 53.3425, 50.0854, 50.1802, 56.3684, 49.7337, 48.3158, 53.4277, 46.8546, 46.1054, 50.9557, 63.5366, 64.2427, 49.5119, 65.0761, 66.6211, 48.2938, 51.0789, 49.503, 49.328, 53.2049, 51.0531, 48.387, 50.8118, 50.8027, 47.5199, 51.6197, 51.3712, 41.7976, 41.6576, 41.4313, 51.7435, 53.7559, 52.903, 54.3356, 61.6483, 59.6176, 52.8748, 62.0316, 59.7426, 51.0888, 66.0477, 70.1137, 48.6627, 53.6759, 54.6908, 93.0356, 80.9214, 79.1912, 93.0356, 82.6344, 80.2638, 64.2732, 64.9638, 67.5164, 62.7773, 64.5227, 68.2173, 80.2831, 81.2664, 81.7795, 75.7514, 80.3332, 81.2795, 39.9749, 41.5025, 41.2889, 41.629, 46.1328, 45.3286, 63.8688, 61.2053, 63.8688, 61.2053, 79.9969, 100.2534, 74.9504, 81.4932, 43.2832, 40.939, 43.2286, 40.9301]
    navie_cvvdp= [9.5466, 9.6603, 9.6156, 8.4055, 8.5068, 8.5345, 9.8201, 9.5003, 9.4234, 8.7256, 8.5287, 8.4476, 9.9532, 9.7599, 9.7599, 9.8921, 9.4489, 9.4426, 9.7688, 9.7561, 9.7308, 9.6914, 9.7317, 9.7136, 9.9906, 9.9958, 9.9943, 9.8885, 9.8351, 9.8357, 9.982, 9.988, 9.9921, 9.9864, 9.992, 9.993, 8.2564, 8.1923, 8.0384, 8.8849, 8.4917, 8.3384, 9.9842, 9.8892, 9.8895, 9.2708, 9.0238, 9.0348, 9.3986, 9.4108, 9.363, 9.2253, 9.1236, 9.085, 9.3054, 9.6378, 9.6381, 9.2454, 9.841, 9.859, 9.2664, 9.5717, 9.4567, 9.3413, 9.6011, 9.493, 9.0068, 9.0318, 9.0729, 8.9101, 9.0588, 9.0722, 8.5039, 8.4181, 8.3761, 9.3603, 9.3227, 9.2966, 9.381, 9.6153, 9.5731, 9.2386, 9.6063, 9.5641, 9.3045, 9.7942, 9.8929, 9.0758, 9.3996, 9.4449, 9.9934, 9.9699, 9.9539, 9.9934, 9.9729, 9.9552, 9.6685, 9.6939, 9.7702, 9.6409, 9.6871, 9.7741, 9.9678, 9.9766, 9.978, 9.9522, 9.9717, 9.975, 8.2721, 8.5066, 8.4689, 8.5034, 8.8594, 8.826, 9.7845, 9.7261, 9.7845, 9.7261, 9.9104, 9.9975, 9.8725, 9.9251, 8.7482, 8.4569, 8.7436, 8.4566]
    linear_cvvdp= [8.4003, 8.5988, 8.5213, 6.4911, 6.8778, 6.8226, 9.1401, 8.3087, 7.9075, 7.0751, 6.6003, 6.3154, 9.4828, 8.9821, 8.9672, 9.1221, 8.5217, 8.5086, 9.177, 9.5727, 9.5438, 8.8041, 9.4231, 9.4165, 9.6058, 9.3517, 9.3478, 9.5752, 9.2062, 9.2, 9.3732, 9.3326, 9.3524, 9.4097, 9.3591, 9.3792, 7.4537, 7.4399, 7.2453, 7.3709, 7.439, 7.1751, 8.9557, 9.4968, 9.5083, 8.0357, 7.7828, 7.7934, 8.1587, 7.6661, 7.5567, 7.6034, 6.8237, 6.7438, 7.6311, 8.7929, 8.8532, 7.418, 8.637, 8.6995, 7.5733, 8.0586, 7.7741, 7.8006, 8.5523, 8.3625, 7.4037, 8.2341, 8.048, 6.836, 7.6052, 7.5033, 7.7617, 7.7175, 7.6621, 8.367, 8.6437, 8.5657, 7.8248, 8.528, 8.4051, 7.7488, 8.6298, 8.4801, 7.2293, 8.6535, 8.7566, 6.3885, 7.6672, 7.8775, 9.2175, 9.0399, 9.042, 9.1784, 9.0643, 9.0769, 9.1583, 9.2337, 9.2149, 9.0204, 9.1677, 9.2251, 9.5701, 9.5228, 9.3978, 9.4373, 9.4709, 9.379, 7.239, 7.5711, 7.5168, 6.3886, 7.6724, 7.5778, 9.7845, 9.7261, 9.7845, 9.7261, 9.8921, 9.9975, 9.8388, 9.8879, 8.7435, 8.3279, 8.7389, 8.3284]
    log_cvvdp= []
    pu_cvvdp= [9.5596, 9.6857, 9.6412, 8.3948, 8.4841, 8.507, 9.6986, 9.3782, 9.2551, 8.6871, 8.4205, 8.3134, 9.9579, 9.6569, 9.6569, 9.8265, 9.3539, 9.3406, 9.7957, 9.7954, 9.7793, 9.7331, 9.7715, 9.7615, 9.9906, 9.9609, 9.9589, 9.8902, 9.8359, 9.8353, 9.982, 9.988, 9.9921, 9.9864, 9.992, 9.993, 8.0249, 7.9955, 7.8311, 8.5579, 8.34, 8.1386, 9.9844, 9.8894, 9.8896, 9.2982, 9.0528, 9.06, 9.1965, 9.206, 9.1072, 8.9279, 8.7658, 8.677, 8.8748, 9.6573, 9.659, 8.7695, 9.7731, 9.8165, 8.9557, 9.37, 9.0696, 8.9878, 9.4408, 9.2235, 8.5487, 9.1864, 9.224, 8.4975, 9.0848, 9.0981, 8.2761, 8.2494, 8.1908, 9.2288, 9.3578, 9.2948, 9.2099, 9.5997, 9.5392, 9.1398, 9.5949, 9.5134, 9.148, 9.7018, 9.732, 8.9667, 9.2352, 9.2734, 9.9933, 9.9434, 9.9367, 9.9933, 9.9729, 9.9554, 9.597, 9.6492, 9.6881, 9.5569, 9.6407, 9.7096, 9.9681, 9.9768, 9.9782, 9.952, 9.9717, 9.9752, 8.0632, 8.3307, 8.2877, 8.3092, 8.8388, 8.7831, 9.7845, 9.726, 9.7845, 9.7261, 9.907, 9.9478, 9.8901, 9.9278, 8.7586, 8.4887, 8.7539, 8.4882]
    pq_cvvdp= [9.6192, 9.7351, 9.6922, 8.5484, 8.6127, 8.639, 9.8909, 9.6773, 9.5866, 9.0637, 8.8588, 8.783, 9.9601, 9.8024, 9.8023, 9.8974, 9.5896, 9.5858, 9.813, 9.7828, 9.7662, 9.7542, 9.7657, 9.7535, 9.9906, 9.9956, 9.9941, 9.899, 9.8542, 9.854, 9.982, 9.988, 9.9921, 9.9864, 9.992, 9.993, 8.125, 8.0845, 7.9199, 8.9111, 8.5511, 8.3471, 9.9844, 9.9202, 9.9206, 9.4265, 9.2738, 9.2809, 9.5999, 9.4495, 9.385, 9.4851, 9.1586, 9.1146, 9.4318, 9.8123, 9.818, 9.3789, 9.8623, 9.8773, 9.4019, 9.5514, 9.4303, 9.4315, 9.627, 9.483, 9.1741, 9.2917, 9.335, 9.1259, 9.393, 9.4061, 8.3798, 8.3653, 8.3164, 9.4067, 9.5174, 9.4433, 9.5886, 9.7259, 9.7037, 9.4901, 9.7176, 9.6921, 9.4797, 9.8191, 9.8745, 9.2925, 9.5134, 9.5417, 9.9934, 9.96, 9.9513, 9.9934, 9.9745, 9.9586, 9.7722, 9.7857, 9.8343, 9.7452, 9.7794, 9.8457, 9.9679, 9.9772, 9.9787, 9.9524, 9.9723, 9.9757, 8.1831, 8.4142, 8.3752, 8.713, 9.0129, 8.9499, 9.7845, 9.7261, 9.7845, 9.7261, 9.9377, 9.9975, 9.91, 9.9422, 8.7663, 8.527, 8.7615, 8.5264]

    # print(len(navie_psnr_rgb), len(linear_psnr_rgb), len(pu_psnr_rgb), len(pq_psnr_rgb  ))

    # Perform t-test
    t_statistic, p_value = stats.ttest_ind(linear_cvvdp, pq_cvvdp)
    print('t statistic:', t_statistic)
    print('p value:', p_value)

    navie_psnr_rgb = np.array(navie_psnr_rgb)
    linear_psnr_rgb = np.array(linear_psnr_rgb)
    pu_psnr_rgb = np.array(pu_psnr_rgb)
    pq_psnr_rgb = np.array(pq_psnr_rgb)
    print(np.mean(navie_psnr_rgb), np.mean(linear_psnr_rgb), np.mean(pu_psnr_rgb), np.mean(pq_psnr_rgb))
    psnr_rgb_df = pd.DataFrame({'navie_psnr_rgb': navie_psnr_rgb, 'linear_psnr_rgb': linear_psnr_rgb, 'pu_psnr_rgb': pu_psnr_rgb, 'pq_psnr_rgb': pq_psnr_rgb})


    navie_psnr_y = np.array(navie_psnr_y)
    linear_psnr_y = np.array(linear_psnr_y)
    pu_psnr_y = np.array(pu_psnr_y)
    pq_psnr_y = np.array(pq_psnr_y)
    print(np.mean(navie_psnr_y), np.mean(linear_psnr_y), np.mean(pu_psnr_y), np.mean(pq_psnr_y))
    psnr_y_df = pd.DataFrame({ 'navie_psnr_y': navie_psnr_y , 'linear_psnr_y': linear_psnr_y, 'pu_psnr_y': pu_psnr_y, 'pq_psnr_y': pq_psnr_y})

    navie_cvvdp = np.array(navie_cvvdp)
    linear_cvvdp = np.array(linear_cvvdp)
    pu_cvvdp = np.array(pu_cvvdp)
    pq_cvvdp = np.array(pq_cvvdp)
    print(np.mean(navie_cvvdp), np.mean(linear_cvvdp), np.mean(pu_cvvdp), np.mean(pq_cvvdp))
    cvvdp_df = pd.DataFrame({'navie_cvvdp': navie_cvvdp, 'linear_cvvdp': linear_cvvdp, 'pu_cvvdp': pu_cvvdp, 'pq_cvvdp': pq_cvvdp})


    sns.violinplot(data=psnr_rgb_df)
    plt.ylabel('wdsr_psnr_rgb')
    plt.savefig('wdsr_psnr_rgb.png')
    plt.clf()

    sns.violinplot(data=psnr_y_df)
    plt.ylabel('wdsr_psnr_y')
    plt.savefig('wdsr_psnr_y.png')
    plt.clf()

    sns.violinplot(data=cvvdp_df)
    plt.ylabel('wdsr_cvvdp')
    plt.savefig('wdsr_cvvdp.png')
    plt.clf()



# ********************************************* DnCNN *********************************************
if 0:
    navie_psnr_rgb= []
    linear_psnr_rgb= [56.7926, 56.4013, 49.2621, 50.1064, 49.9638, 57.595, 47.4354, 43.7179, 42.7617, 39.2092, 37.8296, 50.6808, 50.4203, 50.4825, 47.8852, 45.4659, 45.5624, 38.5403, 36.2366, 35.1004, 34.1518, 35.3828, 34.5499, 64.3443, 69.9684, 67.8037, 46.275, 41.7589, 41.5827, 60.2092, 63.9755, 66.6362, 62.644, 67.4529, 68.4127, 32.1689, 29.8873, 28.662, 34.0228, 31.2137, 29.9821, 65.7968, 58.0029, 58.1017, 57.1133, 53.9517, 54.0413, 36.7791, 29.1385, 27.7339, 32.6005, 25.5502, 24.7357, 27.6249, 36.7339, 38.6908, 26.8313, 36.3113, 38.2023, 27.6446, 31.7192, 28.9396, 27.5972, 36.1688, 31.8302, 27.1912, 32.1847, 31.6581, 26.101, 33.4567, 33.2209, 39.6176, 32.8487, 31.7859, 40.9354, 38.6142, 39.3575, 46.9971, 46.8727, 46.9833, 46.9126, 47.125, 47.1479, 38.3292, 62.831, 71.4324, 34.63, 50.9564, 53.6396, 68.6527, 58.7106, 56.2276, 68.6527, 56.5705, 54.8937, 46.7545, 47.1338, 47.3735, 46.718, 47.1968, 47.4462, 56.178, 56.9593, 57.4245, 51.9282, 56.4057, 57.1481, 29.3358, 33.6854, 32.6866, 29.5568, 38.2223, 37.4455, 54.701, 52.3711, 54.701, 52.3711, 55.3954, 77.3057, 50.2371, 56.4243, 41.6424, 37.7375, 41.5891, 37.7325]
    log_psnr_rg= []
    pu_psnr_rgb= [63.5036, 63.5036, 76.2447, 63.3081, 63.3084, 57.9488, 47.6288, 43.8296, 42.8768, 39.3029, 37.9088, 50.7288, 50.6484, 50.6274, 47.9325, 45.6039, 45.6759, 38.5457, 36.2778, 35.1366, 34.1147, 35.4295, 34.595, 64.3443, 69.9684, 67.8037, 46.2562, 41.7309, 41.5585, 60.2732, 64.0262, 66.6362, 62.7189, 67.5667, 68.5071, 32.7366, 30.697, 29.5055, 34.1855, 31.957, 30.7942, 66.4838, 58.003, 58.1019, 63.002, 57.089, 57.1691, 38.1613, 33.3996, 32.0798, 34.1117, 28.7487, 28.0276, 28.387, 37.5418, 39.0951, 27.7943, 37.0917, 38.7098, 29.2817, 33.5495, 30.6125, 29.1317, 38.4295, 33.7308, 28.115, 32.1866, 31.8938, 27.152, 33.4044, 33.1947, 39.739, 33.1672, 32.1904, 41.7652, 38.7239, 39.5518, 47.069, 49.8885, 50.085, 46.9877, 50.2454, 50.3098, 38.6997, 61.9759, 69.2385, 35.0187, 50.0635, 52.2231, 68.8033, 58.649, 56.1955, 68.8033, 58.4468, 56.0794, 46.1408, 48.0783, 48.8047, 46.1343, 48.0728, 48.8036, 56.1864, 57.003, 57.4731, 51.9356, 56.4411, 57.1902, 31.0648, 34.3485, 33.5694, 31.6463, 37.7854, 37.2254, 54.701, 52.3711, 54.701, 52.3711, 55.3954, 77.3057, 50.2628, 56.4243, 41.6404, 37.6951, 41.5872, 37.6901]
    pq_psnr_rgb= [62.0213, 61.9038, 57.2251, 57.4705, 57.1615, 58.0207, 47.5876, 43.994, 42.8998, 39.3682, 38.0183, 54.4973, 49.7918, 49.7809, 49.509, 45.3157, 45.3853, 39.5615, 37.2197, 36.2971, 35.7821, 36.4658, 35.7986, 64.3443, 69.9684, 67.8037, 46.393, 41.8453, 41.6562, 60.2732, 64.0262, 66.6362, 62.7189, 67.5667, 68.5071, 32.9254, 31.0164, 29.9557, 34.1025, 32.1267, 31.1324, 66.4838, 58.003, 58.1019, 62.2574, 56.7996, 56.8745, 39.4615, 36.1903, 34.9897, 35.6526, 31.4887, 30.8338, 30.336, 42.4432, 45.2149, 29.4765, 41.2127, 43.8912, 30.3732, 34.7147, 31.8245, 30.2727, 39.3518, 34.9845, 28.8981, 32.2521, 31.9557, 28.0456, 33.362, 33.04, 38.3202, 33.3891, 32.5011, 40.9386, 39.0229, 39.7421, 46.9243, 49.716, 49.8489, 46.8391, 50.0739, 50.0705, 39.015, 60.4582, 67.023, 35.4764, 47.7338, 49.0542, 68.8033, 58.5883, 56.1609, 68.8033, 58.4404, 56.0757, 43.7094, 43.3085, 45.1978, 43.699, 43.3061, 45.1973, 56.1864, 57.003, 57.4731, 51.9356, 56.4411, 57.1902, 32.2689, 35.1595, 34.5369, 32.5515, 39.2734, 38.6058, 54.701, 52.3711, 54.701, 52.3711, 56.1496, 77.3057, 50.9133, 57.0526, 41.6801, 38.3327, 41.6264, 38.327]
    navie_psnr_y= []
    linear_psnr_y= [77.8626, 77.3059, 69.402, 70.063, 69.9739, 63.4956, 54.6612, 49.1456, 49.6425, 44.5274, 42.8466, 73.6284, 73.2622, 73.3219, 70.8069, 64.9598, 64.7396, 61.488, 59.1843, 58.0481, 57.0955, 58.3305, 57.4976, 87.2887, 92.9161, 90.7514, 69.2227, 64.7063, 64.5302, 83.1531, 86.9197, 89.584, 85.5914, 90.4007, 91.3604, 34.6006, 32.5832, 30.6915, 38.8726, 35.5188, 33.0646, 87.669, 80.9505, 81.0493, 65.0584, 63.8305, 63.8361, 39.4072, 35.7053, 34.6738, 34.8627, 28.8025, 28.2286, 34.3284, 59.3257, 61.153, 33.9597, 59.1881, 61.1184, 30.8825, 34.9694, 31.6103, 30.1265, 42.0664, 35.4742, 27.6991, 39.5245, 36.6697, 26.5567, 36.4156, 36.1485, 45.0917, 35.1371, 33.4643, 53.6329, 52.3955, 52.6887, 48.3651, 64.2336, 64.3202, 48.2671, 64.3019, 64.1684, 43.0976, 70.6352, 89.2171, 38.1552, 55.1849, 58.3787, 91.6004, 81.6515, 79.1702, 91.6004, 79.5141, 77.8377, 69.7015, 69.684, 69.9032, 69.6627, 69.7385, 69.9691, 79.1245, 79.9058, 80.3709, 74.8666, 79.3435, 80.0911, 31.5458, 35.8315, 34.3921, 32.8231, 42.5632, 42.2317, 63.8688, 61.2053, 63.8688, 61.2053, 78.3431, 100.2534, 73.1848, 79.3721, 43.149, 39.7995, 43.096, 39.7927]
    log_psnr_y= []
    pu_psnr_y= [86.4513, 86.4513, 97.8182, 86.1755, 86.1761, 63.5324, 54.6723, 49.1586, 49.6567, 44.5369, 42.8561, 73.6765, 73.5199, 73.4987, 70.8572, 65.0275, 64.7924, 61.4934, 59.2255, 58.0843, 57.0618, 58.3772, 57.5428, 87.2887, 92.9161, 90.7514, 69.2039, 64.6773, 64.5049, 83.2171, 86.9704, 89.584, 85.6663, 90.5144, 91.4548, 34.7446, 32.7127, 30.8188, 38.9456, 35.6098, 33.1738, 89.4315, 80.9507, 81.0496, 65.2214, 63.9894, 63.9922, 39.6946, 36.2602, 35.2731, 35.1419, 29.1955, 28.6369, 34.4703, 60.0695, 61.52, 34.1118, 59.9568, 61.6224, 31.1117, 35.2362, 31.8563, 30.339, 42.48, 35.7747, 27.8898, 39.6596, 36.9128, 26.7576, 36.5987, 36.3617, 45.2168, 35.23, 33.5578, 53.6631, 52.3011, 52.5901, 48.3807, 64.8795, 64.9746, 48.2825, 64.9354, 64.7867, 43.1902, 70.6091, 87.8876, 38.235, 55.2466, 58.4549, 91.751, 81.5452, 79.1126, 91.751, 81.3865, 79.0213, 69.0881, 70.5378, 71.1822, 69.0803, 70.53, 71.1812, 79.1329, 79.9495, 80.4195, 74.8739, 79.3788, 80.1331, 31.8676, 36.2004, 34.7328, 33.1031, 42.8749, 42.5621, 63.8688, 61.2053, 63.8688, 61.2053, 78.3431, 100.2534, 73.2105, 79.3721, 43.1463, 39.7649, 43.0934, 39.7582]
    pq_psnr_y= [84.6267, 84.4797, 78.357, 79.0821, 78.7552, 63.6459, 54.6992, 49.1794, 49.6727, 44.563, 42.8828, 77.445, 72.6764, 72.6653, 72.4236, 64.8969, 64.6697, 62.5093, 60.1674, 59.2448, 58.7289, 59.4135, 58.7463, 87.2887, 92.9161, 90.7514, 69.3407, 64.7919, 64.6029, 83.2171, 86.9704, 89.584, 85.6663, 90.5144, 91.4548, 35.0124, 32.9969, 31.1168, 39.1842, 35.8657, 33.4444, 89.4315, 80.9507, 81.0496, 65.2891, 63.9861, 63.9888, 40.972, 38.4721, 37.5208, 36.7076, 31.5555, 31.0247, 34.8411, 64.2064, 66.3314, 34.4781, 63.9526, 66.7195, 31.7435, 35.9213, 32.5519, 31.0136, 42.9755, 36.4988, 28.8488, 40.0944, 37.6849, 27.7662, 37.108, 36.8858, 45.1634, 35.4615, 33.8025, 53.6053, 52.3599, 52.5519, 48.4339, 64.8455, 64.9264, 48.3344, 64.9057, 64.7519, 43.3263, 70.4151, 86.2478, 38.4003, 54.773, 57.611, 91.751, 81.4429, 79.0539, 91.751, 81.3754, 79.0148, 66.6546, 66.0873, 67.8879, 66.6398, 66.0834, 67.8874, 79.1329, 79.9495, 80.4195, 74.8739, 79.3788, 80.1331, 33.3634, 37.5594, 36.1805, 34.2744, 44.029, 43.5877, 63.8688, 61.2053, 63.8688, 61.2053, 79.0973, 100.2534, 73.861, 80.0004, 43.2119, 40.7026, 43.1581, 40.6942]
    navie_cvvdp= []
    linear_cvvdp= [9.9546, 9.9539, 9.9135, 9.9091, 9.9091, 9.6385, 9.2305, 8.8476, 8.8382, 8.3218, 8.0788, 9.8165, 9.8961, 9.8968, 9.8163, 9.7243, 9.7115, 9.6837, 9.7378, 9.7176, 9.5317, 9.6878, 9.6791, 9.99, 9.9959, 9.9939, 9.8816, 9.819, 9.8173, 9.9813, 9.9876, 9.9917, 9.9857, 9.992, 9.9931, 7.9751, 7.7424, 7.4678, 7.9272, 7.8826, 7.5806, 9.9811, 9.96, 9.9611, 9.6273, 9.6097, 9.6095, 8.157, 7.6969, 7.6054, 7.5431, 6.7394, 6.6538, 7.9579, 9.599, 9.6417, 7.8448, 9.6101, 9.6685, 7.7745, 8.2551, 7.9432, 7.9718, 8.9213, 8.7195, 7.4898, 8.3208, 8.2156, 6.9328, 7.675, 7.6228, 8.9216, 8.1439, 8.0177, 9.3262, 9.067, 9.0734, 8.7895, 9.6286, 9.6321, 8.7805, 9.629, 9.6255, 8.6699, 9.7913, 9.9848, 7.7804, 9.1515, 9.3437, 9.9911, 9.9651, 9.9473, 9.9911, 9.9545, 9.9418, 9.8284, 9.837, 9.8386, 9.8248, 9.8366, 9.8385, 9.9623, 9.9719, 9.9736, 9.9463, 9.9679, 9.9711, 7.5566, 8.0346, 7.93, 6.7018, 8.4457, 8.3838, 9.7845, 9.7261, 9.7845, 9.7261, 9.8897, 9.9975, 9.8367, 9.8866, 8.7421, 8.3307, 8.7376, 8.3312]
    log_cvvdp= []
    pu_cvvdp= [9.978, 9.978, 9.993, 9.979, 9.979, 9.6402, 9.2318, 8.85, 8.8397, 8.3248, 8.0821, 9.8201, 9.8997, 9.9, 9.8198, 9.7244, 9.7115, 9.6449, 9.7114, 9.6909, 9.4817, 9.6513, 9.6427, 9.99, 9.9959, 9.9939, 9.8658, 9.8042, 9.8042, 9.9812, 9.9874, 9.9915, 9.9856, 9.9918, 9.9929, 8.0122, 7.7785, 7.5117, 7.9466, 7.8899, 7.6095, 9.9842, 9.96, 9.9611, 9.6269, 9.6091, 9.6089, 8.2128, 7.7302, 7.6399, 7.6176, 6.7822, 6.6972, 8.0027, 9.6251, 9.661, 7.8966, 9.6423, 9.6939, 7.8266, 8.2949, 7.9877, 8.023, 8.9535, 8.7534, 7.5214, 8.3437, 8.2507, 6.9745, 7.7124, 7.6669, 8.9301, 8.1574, 8.0369, 9.3242, 9.0483, 9.0589, 8.7923, 9.6319, 9.6354, 8.7832, 9.6319, 9.6287, 8.693, 9.7913, 9.9778, 7.8202, 9.1648, 9.3576, 9.9911, 9.9643, 9.947, 9.9911, 9.9647, 9.9475, 9.7758, 9.8019, 9.8165, 9.7748, 9.802, 9.8162, 9.9623, 9.9718, 9.9735, 9.9463, 9.9677, 9.971, 7.6024, 8.0699, 7.9654, 6.7629, 8.483, 8.4212, 9.7845, 9.7261, 9.7845, 9.7261, 9.8897, 9.9975, 9.8375, 9.8866, 8.7419, 8.3219, 8.7373, 8.3224]
    pq_cvvdp= [9.9488, 9.9486, 9.9038, 9.911, 9.908, 9.6473, 9.2365, 8.8545, 8.8451, 8.3346, 8.0926, 9.935, 9.8614, 9.8637, 9.9218, 9.7208, 9.7083, 9.7495, 9.7365, 9.7157, 9.6623, 9.7159, 9.701, 9.99, 9.9959, 9.9939, 9.8862, 9.8249, 9.8219, 9.9812, 9.9874, 9.9915, 9.9856, 9.9918, 9.9929, 7.9569, 7.7248, 7.4637, 8.0029, 7.8997, 7.6234, 9.9842, 9.96, 9.9611, 9.6292, 9.6095, 9.6093, 8.3611, 7.6552, 7.4677, 7.8341, 6.925, 6.7808, 8.0395, 9.7023, 9.7142, 7.9293, 9.7574, 9.824, 7.6919, 8.1601, 7.804, 7.8366, 8.659, 8.3401, 7.4411, 8.336, 8.0741, 6.9893, 7.74, 7.6402, 8.8299, 8.1113, 7.9871, 9.3196, 9.0544, 9.0549, 8.8019, 9.6299, 9.6331, 8.7916, 9.63, 9.6268, 8.669, 9.79, 9.9713, 7.8614, 9.1386, 9.3119, 9.9911, 9.964, 9.9469, 9.9911, 9.9646, 9.9475, 9.7066, 9.6556, 9.7041, 9.7083, 9.6519, 9.6972, 9.9623, 9.9718, 9.9735, 9.9463, 9.9677, 9.971, 7.4168, 7.8424, 7.7688, 7.0424, 8.563, 8.4726, 9.7845, 9.7261, 9.7845, 9.7261, 9.9093, 9.9975, 9.8603, 9.9019, 8.7523, 8.447, 8.7476, 8.4467]

    # print(len(linear_psnr_rgb), len(pu_psnr_rgb), len(pq_psnr_rgb))

    # Perform t-test
    t_statistic, p_value = stats.ttest_ind(linear_cvvdp, pu_cvvdp)
    print('t statistic:', t_statistic)
    print('p value:', p_value)

    navie_psnr_rgb = np.array(navie_psnr_rgb)
    linear_psnr_rgb = np.array(linear_psnr_rgb)
    pu_psnr_rgb = np.array(pu_psnr_rgb)
    pq_psnr_rgb = np.array(pq_psnr_rgb)
    print(np.mean(linear_psnr_rgb), np.mean(pu_psnr_rgb), np.mean(pq_psnr_rgb))
    psnr_rgb_df = pd.DataFrame({'linear_psnr_rgb': linear_psnr_rgb, 'pu_psnr_rgb': pu_psnr_rgb, 'pq_psnr_rgb': pq_psnr_rgb})


    navie_psnr_y = np.array(navie_psnr_y)
    linear_psnr_y = np.array(linear_psnr_y)
    pu_psnr_y = np.array(pu_psnr_y)
    pq_psnr_y = np.array(pq_psnr_y)
    print(np.mean(linear_psnr_y), np.mean(pu_psnr_y), np.mean(pq_psnr_y))
    psnr_y_df = pd.DataFrame({ 'linear_psnr_y': linear_psnr_y, 'pu_psnr_y': pu_psnr_y, 'pq_psnr_y': pq_psnr_y})

    navie_cvvdp = np.array(navie_cvvdp)
    linear_cvvdp = np.array(linear_cvvdp)
    pu_cvvdp = np.array(pu_cvvdp)
    pq_cvvdp = np.array(pq_cvvdp)
    print(np.mean(linear_cvvdp), np.mean(pu_cvvdp), np.mean(pq_cvvdp))
    cvvdp_df = pd.DataFrame({'linear_cvvdp': linear_cvvdp, 'pu_cvvdp': pu_cvvdp, 'pq_cvvdp': pq_cvvdp})


    sns.violinplot(data=psnr_rgb_df)
    plt.ylabel('dncnn_psnr_rgb')
    plt.savefig('dncnn_psnr_rgb.png')
    plt.clf()

    sns.violinplot(data=psnr_y_df)
    plt.ylabel('dncnn_psnr_y')
    plt.savefig('dncnn_psnr_y.png')
    plt.clf()

    sns.violinplot(data=cvvdp_df)
    plt.ylabel('dncnn_cvvdp')
    plt.savefig('dncnn_cvvdp.png')
    plt.clf()



"""
------------------- super-res -------------------
EDSR
t statistic: -6.083389863175833
p value: 6.6656545444680144e-09
49.23061058823528 39.90405764705882 49.296732941176465 49.83362235294118
60.63825294117646 48.269279999999995 60.97222823529411 61.861292941176465
9.459194623655915 8.832582795698924 9.47511075268817 9.536794623655911

WDSR
t statistic: -10.671725507566991
p value: 3.740696824621314e-22
49.16300873015873 35.870330952380954 46.611673015873016 49.08832857142857
60.58566904761904 40.18233174603175 57.61309523809524 60.78958015873015
9.410942857142855 8.453744444444444 9.32972857142857 9.480904761904764


------------------- denoise -------------------
DnCNN
t statistic: -0.0876360620942365
p value: 0.930236659476432
45.205743999999996 46.3487544 46.355635199999995
58.762662399999996 59.5669656 59.586996799999994
9.1246272 9.135019199999999 9.124940800000001
"""
